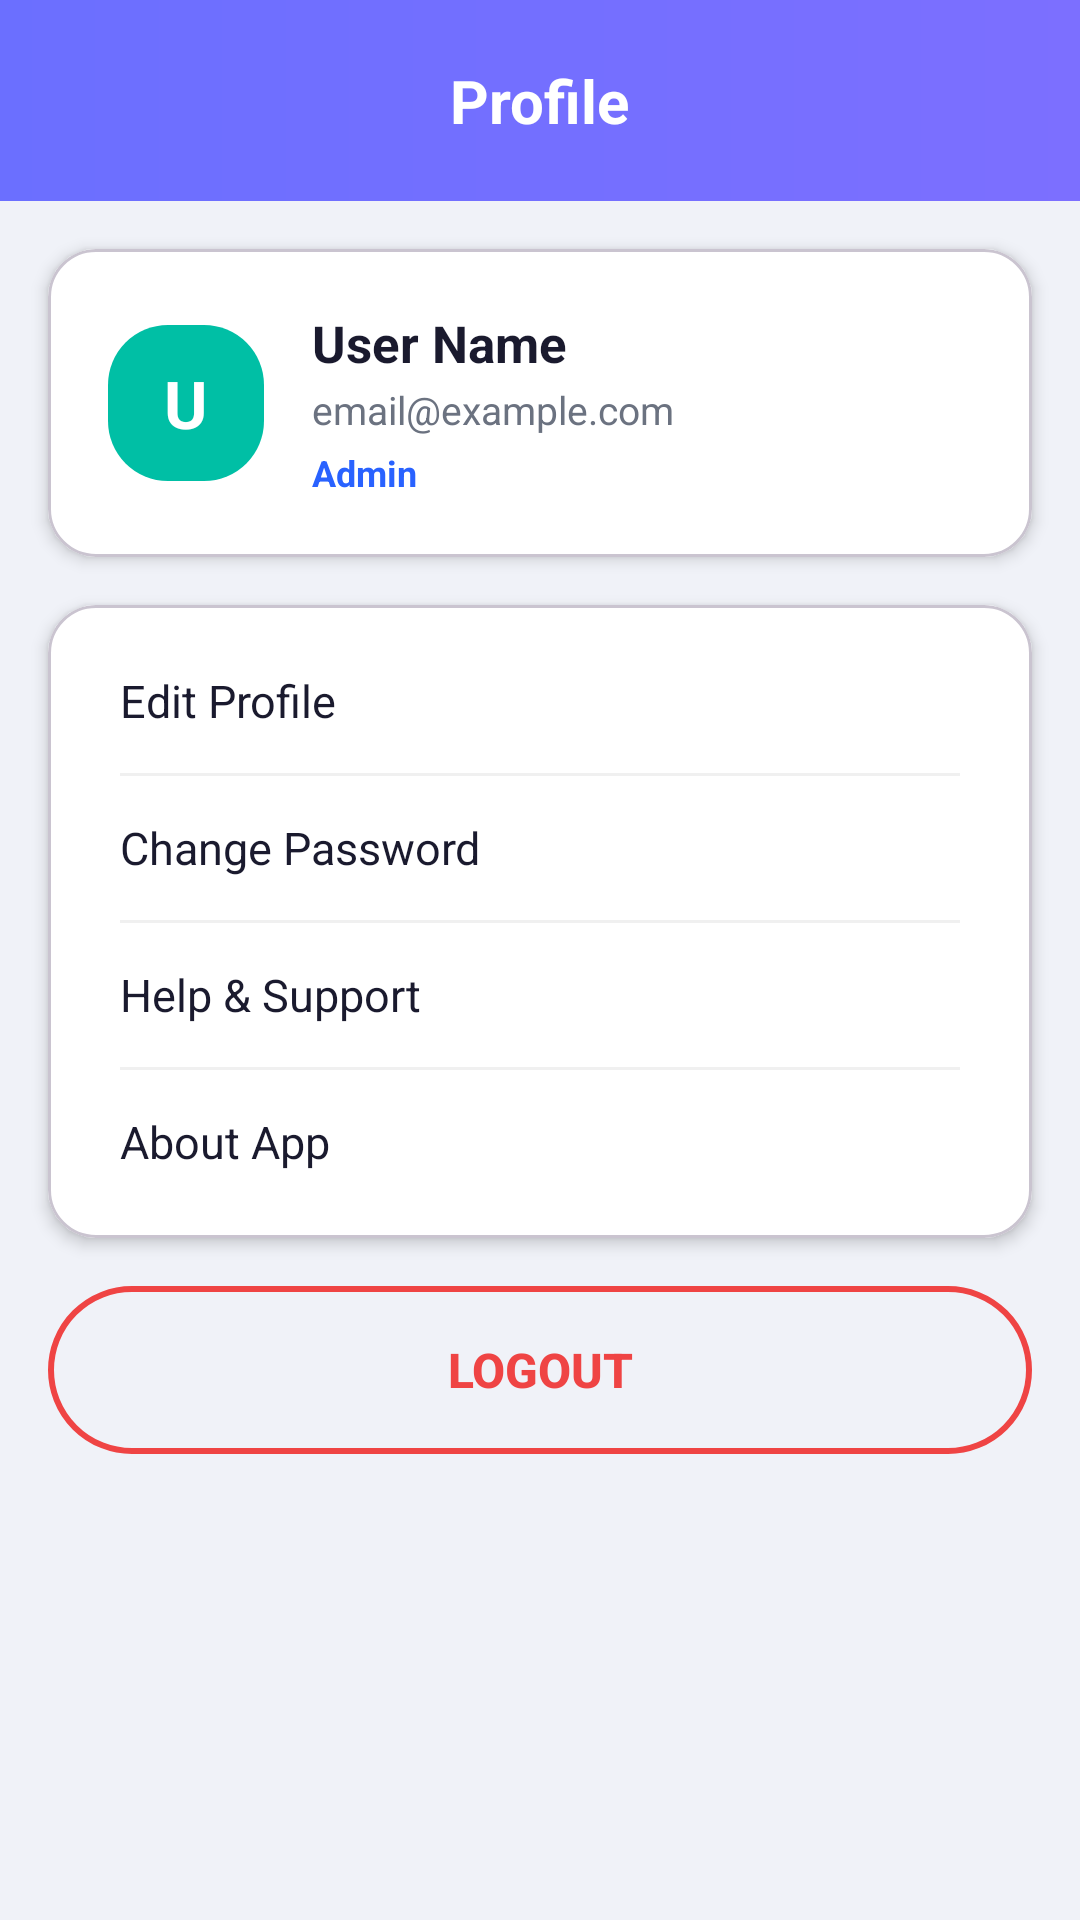

Layout XML and referenced resources for this Android screen:
<!-- AndroidManifest.xml: application theme Theme.SmartNeighborhoodHelper -->
<!-- res/layout/fragment_profile.xml -->
<?xml version="1.0" encoding="utf-8"?>
<ScrollView xmlns:android="http://schemas.android.com/apk/res/android"
    xmlns:app="http://schemas.android.com/apk/res-auto"
    android:layout_width="match_parent"
    android:layout_height="match_parent"
    android:background="#F0F2F8"
    android:fillViewport="true">

    <LinearLayout
        android:layout_width="match_parent"
        android:layout_height="wrap_content"
        android:orientation="vertical">

        
        <LinearLayout
            android:layout_width="match_parent"
            android:layout_height="wrap_content"
            android:orientation="vertical"
            android:background="@drawable/bg_header_gradient"
            android:padding="20dp"
            android:gravity="center">

            <TextView
                android:layout_width="wrap_content"
                android:layout_height="wrap_content"
                android:text="Profile"
                android:textSize="20sp"
                android:textStyle="bold"
                android:textColor="#FFFFFF" />

        </LinearLayout>

        
        <com.google.android.material.card.MaterialCardView
            android:layout_width="match_parent"
            android:layout_height="wrap_content"
            android:layout_margin="16dp"
            app:cardCornerRadius="16dp"
            app:cardElevation="3dp"
            app:cardBackgroundColor="#FFFFFF">

            <LinearLayout
                android:layout_width="match_parent"
                android:layout_height="wrap_content"
                android:orientation="vertical"
                android:padding="20dp">

                
                <LinearLayout
                    android:layout_width="match_parent"
                    android:layout_height="wrap_content"
                    android:orientation="horizontal"
                    android:gravity="center_vertical">

                    <TextView
                        android:id="@+id/tvAvatar"
                        android:layout_width="52dp"
                        android:layout_height="52dp"
                        android:gravity="center"
                        android:textSize="22sp"
                        android:textStyle="bold"
                        android:textColor="#FFFFFF"
                        android:background="@drawable/bg_join_pill"
                        android:text="U" />

                    <LinearLayout
                        android:layout_width="wrap_content"
                        android:layout_height="wrap_content"
                        android:orientation="vertical"
                        android:layout_marginStart="16dp">

                        <TextView
                            android:id="@+id/tvName"
                            android:layout_width="wrap_content"
                            android:layout_height="wrap_content"
                            android:textSize="17sp"
                            android:textStyle="bold"
                            android:textColor="#1A1A2E"
                            android:text="User Name" />

                        <TextView
                            android:id="@+id/tvEmail"
                            android:layout_width="wrap_content"
                            android:layout_height="wrap_content"
                            android:textSize="13sp"
                            android:textColor="#6B7280"
                            android:layout_marginTop="2dp"
                            android:text="email@example.com" />

                        <TextView
                            android:id="@+id/tvRole"
                            android:layout_width="wrap_content"
                            android:layout_height="wrap_content"
                            android:textSize="12sp"
                            android:textColor="@color/primary"
                            android:textStyle="bold"
                            android:layout_marginTop="4dp"
                            android:text="Admin" />

                    </LinearLayout>
                </LinearLayout>

            </LinearLayout>
        </com.google.android.material.card.MaterialCardView>

        
        <com.google.android.material.card.MaterialCardView
            android:layout_width="match_parent"
            android:layout_height="wrap_content"
            android:layout_marginStart="16dp"
            android:layout_marginEnd="16dp"
            android:layout_marginBottom="16dp"
            app:cardCornerRadius="16dp"
            app:cardElevation="3dp"
            app:cardBackgroundColor="#FFFFFF">

            <LinearLayout
                android:layout_width="match_parent"
                android:layout_height="wrap_content"
                android:orientation="vertical"
                android:padding="8dp">

                <TextView
                    android:id="@+id/optEditProfile"
                    android:layout_width="match_parent"
                    android:layout_height="48dp"
                    android:gravity="center_vertical"
                    android:paddingStart="16dp"
                    android:paddingEnd="16dp"
                    android:text="Edit Profile"
                    android:textSize="15sp"
                    android:textColor="#1A1A2E"
                    android:clickable="true"
                    android:focusable="true"
                    android:background="?selectableItemBackground" />

                <View android:layout_width="match_parent" android:layout_height="1dp"
                    android:background="#F0F0F0" android:layout_marginStart="16dp" android:layout_marginEnd="16dp" />

                <TextView
                    android:id="@+id/optChangePassword"
                    android:layout_width="match_parent"
                    android:layout_height="48dp"
                    android:gravity="center_vertical"
                    android:paddingStart="16dp"
                    android:paddingEnd="16dp"
                    android:text="Change Password"
                    android:textSize="15sp"
                    android:textColor="#1A1A2E"
                    android:clickable="true"
                    android:focusable="true"
                    android:background="?selectableItemBackground" />

                <View android:layout_width="match_parent" android:layout_height="1dp"
                    android:background="#F0F0F0" android:layout_marginStart="16dp" android:layout_marginEnd="16dp" />

                <TextView
                    android:id="@+id/optHelp"
                    android:layout_width="match_parent"
                    android:layout_height="48dp"
                    android:gravity="center_vertical"
                    android:paddingStart="16dp"
                    android:paddingEnd="16dp"
                    android:text="Help &amp; Support"
                    android:textSize="15sp"
                    android:textColor="#1A1A2E"
                    android:clickable="true"
                    android:focusable="true"
                    android:background="?selectableItemBackground" />

                <View android:layout_width="match_parent" android:layout_height="1dp"
                    android:background="#F0F0F0" android:layout_marginStart="16dp" android:layout_marginEnd="16dp" />

                <TextView
                    android:id="@+id/optAbout"
                    android:layout_width="match_parent"
                    android:layout_height="48dp"
                    android:gravity="center_vertical"
                    android:paddingStart="16dp"
                    android:paddingEnd="16dp"
                    android:text="About App"
                    android:textSize="15sp"
                    android:textColor="#1A1A2E"
                    android:clickable="true"
                    android:focusable="true"
                    android:background="?selectableItemBackground" />

            </LinearLayout>
        </com.google.android.material.card.MaterialCardView>

        
        <Button
            android:id="@+id/btnLogout"
            android:layout_width="match_parent"
            android:layout_height="56dp"
            android:layout_marginStart="16dp"
            android:layout_marginEnd="16dp"
            android:layout_marginBottom="24dp"
            android:text="Logout"
            android:textStyle="bold"
            android:textSize="16sp"
            android:textColor="@color/logout_red"
            android:background="@drawable/bg_btn_outlined_red"
            android:stateListAnimator="@null" />

    </LinearLayout>

</ScrollView>
<!-- resources referenced by this layout -->
<resources>
  <color name="logout_red">#EF4444</color>
  <color name="primary">#2962FF</color>
  <!-- drawable bg_btn_outlined_red (drawable) -->
  <?xml version="1.0" encoding="utf-8"?>
  <shape xmlns:android="http://schemas.android.com/apk/res/android">
      <solid android:color="#00000000" />
      <stroke android:width="2dp" android:color="@color/logout_red" />
      <corners android:radius="28dp" />
  </shape>
  <!-- drawable bg_header_gradient (drawable) -->
  <?xml version="1.0" encoding="utf-8"?>
  <shape xmlns:android="http://schemas.android.com/apk/res/android">
      <gradient
          android:type="linear"
          android:startColor="#6B6FFF"
          android:endColor="#7C6FFF"
          android:angle="0" />
  </shape>
  <!-- drawable bg_join_pill (drawable) -->
  <?xml version="1.0" encoding="utf-8"?>
  <shape xmlns:android="http://schemas.android.com/apk/res/android">
      <solid android:color="#00BFA5" />
      <corners android:radius="20dp" />
  </shape>
  <style name="Theme.SmartNeighborhoodHelper" parent="Base.Theme.SmartNeighborhoodHelper" />
  <style name="Base.Theme.SmartNeighborhoodHelper" parent="Theme.Material3.Light.NoActionBar">
          
          <item name="colorPrimary">@color/primary</item>
          <item name="colorPrimaryDark">@color/primary_dark</item>
          <item name="colorOnPrimary">@color/on_primary</item>
  
          
          <item name="colorSecondary">@color/secondary</item>
  
          
          <item name="android:colorBackground">@color/background</item>
          <item name="colorSurface">@color/surface</item>
  
          
          <item name="colorError">@color/error</item>
  
          
          <item name="android:statusBarColor">@color/primary_dark</item>
  
          
          <item name="android:editTextColor">@color/text_primary</item>
          <item name="android:textColorHint">#6B7280</item>
  
          
      </style>
  <color name="primary_dark">#0039CB</color>
  <color name="on_primary">#FFFFFF</color>
  <color name="secondary">#00BCD4</color>
  <color name="background">#F5F7FA</color>
  <color name="surface">#FFFFFF</color>
  <color name="error">#EF4444</color>
  <color name="text_primary">#1A1A2E</color>
</resources>
